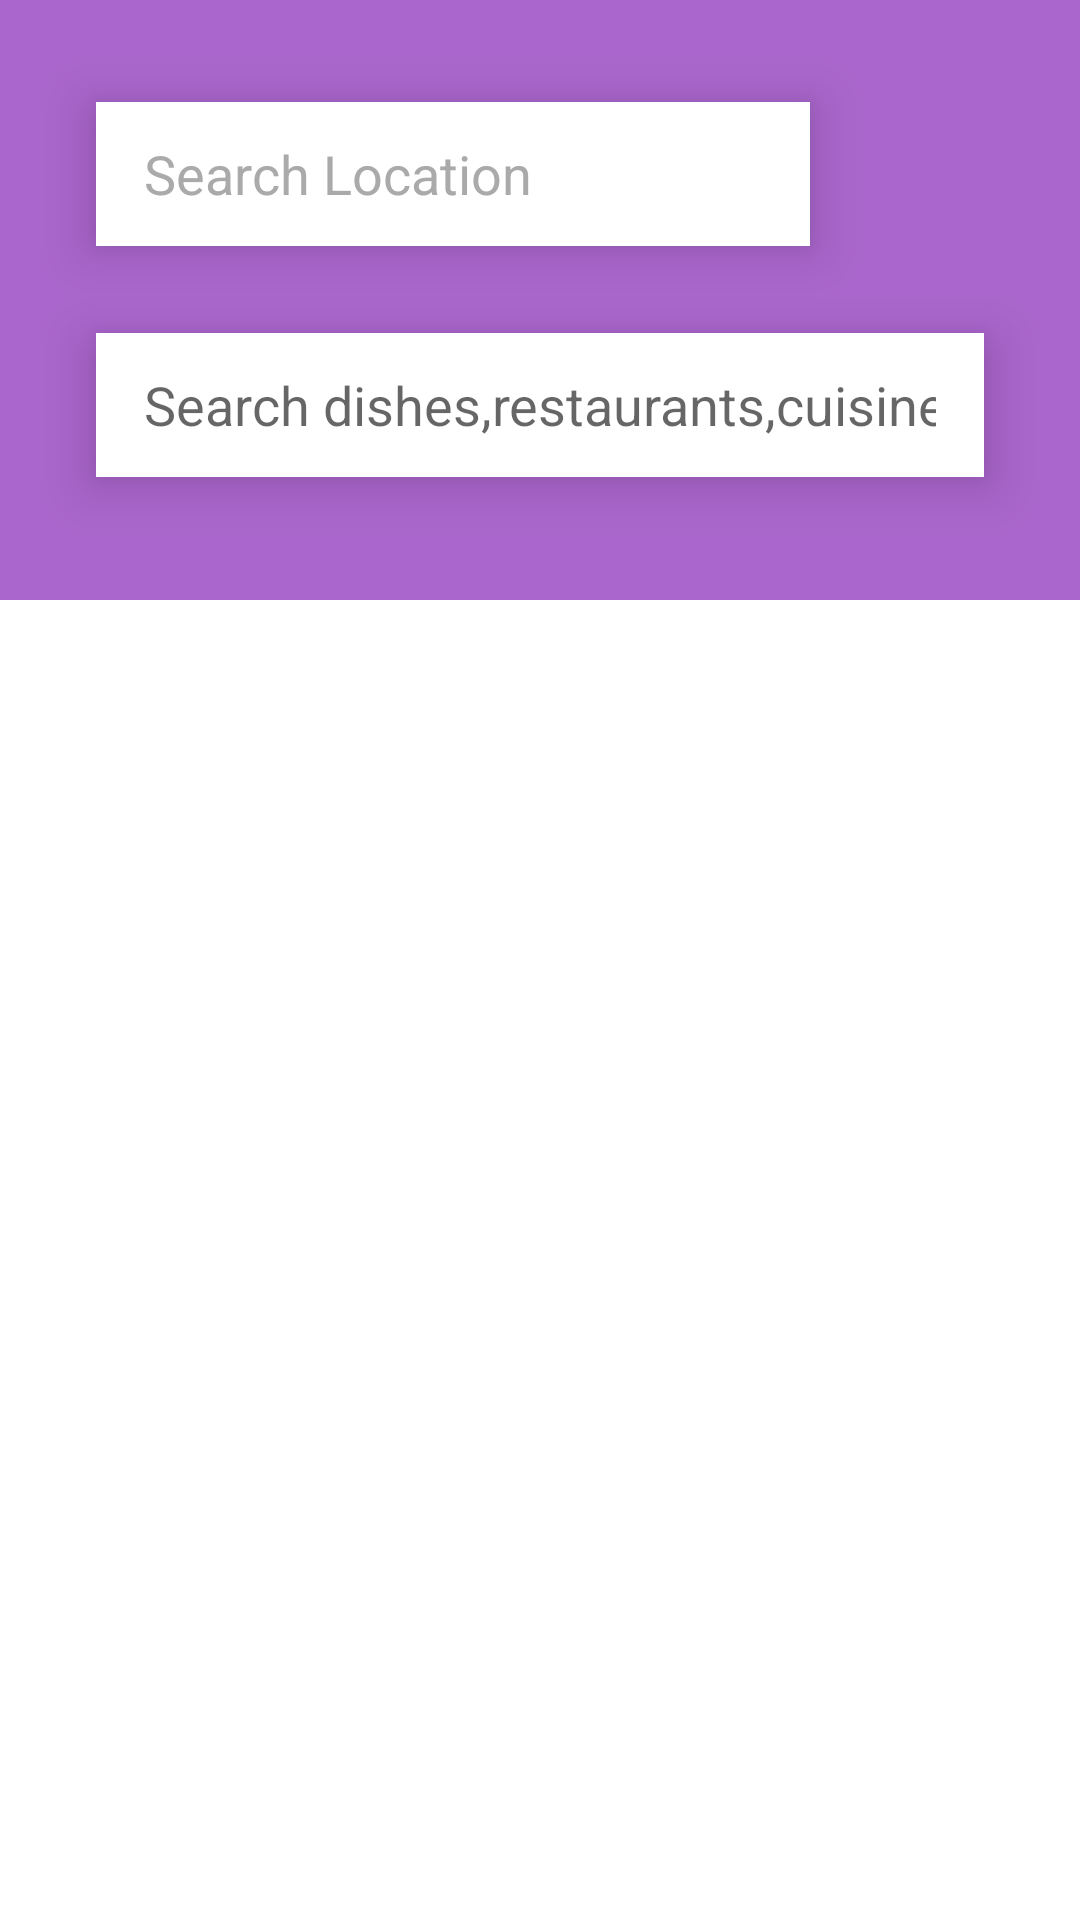

Here is an Android app screen rendered from its layout file. Give the layout XML and the strings, colors and styles it references.
<!-- AndroidManifest.xml: application theme Theme.InternshipTask -->
<!-- res/layout/activity_main.xml -->
<?xml version="1.0" encoding="utf-8"?>
<androidx.constraintlayout.widget.ConstraintLayout xmlns:android="http://schemas.android.com/apk/res/android"
    xmlns:app="http://schemas.android.com/apk/res-auto"
    xmlns:tools="http://schemas.android.com/tools"
    android:layout_width="match_parent"
    android:layout_height="match_parent"
    android:background="@android:color/white"
    tools:context=".MainActivity">

    <androidx.constraintlayout.widget.ConstraintLayout
        android:id="@+id/searchFrame"
        android:layout_width="0dp"
        android:layout_height="200dp"
        android:background="@android:color/holo_purple"
        app:layout_constraintStart_toStartOf="parent"
        app:layout_constraintEnd_toEndOf="parent"
        app:layout_constraintTop_toTopOf="parent"
        android:layout_marginTop="0dp">


        <EditText
            android:id="@+id/searchEditText"
            android:layout_width="0dp"
            android:layout_height="48dp"
            android:layout_marginStart="32dp"
            android:layout_marginEnd="90dp"
            android:layout_marginTop="10dp"
            android:background="@android:color/white"
            android:elevation="10dp"
            android:hint="Search Location"
            android:imeOptions="actionSearch"
            android:inputType="text"
            android:maxLines="1"
            android:visibility="visible"
            android:paddingHorizontal="16dp"
            android:paddingVertical="2dp"
            android:textColor="@android:color/background_dark"
            android:textColorHint="@android:color/darker_gray"
            app:layout_constraintBottom_toBottomOf="parent"
            app:layout_constraintEnd_toEndOf="parent"
            app:layout_constraintHorizontal_bias="0.25"
            app:layout_constraintStart_toStartOf="parent"
            app:layout_constraintTop_toTopOf="parent"
            app:layout_constraintVertical_bias="0.169" />
        <ImageView
            android:id="@+id/my_location_imageView"
            android:layout_width="32dp"
            android:layout_height="32dp"
            android:src="@drawable/ic_baseline_my_location_24"
            app:layout_constraintEnd_toEndOf="parent"
            app:layout_constraintTop_toTopOf="parent"
            android:layout_marginTop="40dp"
            android:layout_marginEnd="48dp"/>
        <EditText
            android:id="@+id/searchEditLoc"
            android:layout_width="0dp"
            android:layout_height="48dp"
            android:layout_marginHorizontal="32dp"
            android:layout_marginTop="2dp"
            android:background="@android:color/white"
            android:elevation="10dp"
            android:hint="Search dishes,restaurants,cuisines,..."
            android:imeOptions="actionSend"
            android:inputType="text"
            android:maxLines="1"
            android:paddingHorizontal="16dp"
            android:paddingVertical="2dp"
            android:textColor="@android:color/background_dark"
            app:layout_constraintBottom_toBottomOf="parent"
            app:layout_constraintEnd_toEndOf="parent"
            app:layout_constraintStart_toStartOf="parent"
            app:layout_constraintTop_toTopOf="parent"
            app:layout_constraintVertical_bias="0.726" />
    </androidx.constraintlayout.widget.ConstraintLayout>


    <androidx.recyclerview.widget.RecyclerView
        android:id="@+id/search_recycler_view"
        android:layout_width="0dp"
        android:layout_height="wrap_content"
        android:layout_marginTop="8dp"
        android:visibility="visible"
        app:layout_constrainedHeight="true"
        app:layout_constraintBottom_toBottomOf="parent"
        app:layout_constraintLeft_toLeftOf="parent"
        app:layout_constraintRight_toRightOf="parent"
        app:layout_constraintTop_toBottomOf="@+id/searchFrame"
        />

    <ProgressBar
        android:id="@+id/search_progress_bar"
        android:layout_width="wrap_content"
        android:layout_height="wrap_content"
        android:visibility="gone"
        app:layout_constraintBottom_toBottomOf="parent"
        app:layout_constraintEnd_toEndOf="parent"
        app:layout_constraintStart_toStartOf="parent"
        app:layout_constraintTop_toTopOf="parent" />


</androidx.constraintlayout.widget.ConstraintLayout>
<!-- resources referenced by this layout -->
<resources>
  <style name="Theme.InternshipTask" parent="Theme.MaterialComponents.DayNight.NoActionBar">
          
          <item name="colorPrimary">@color/purple_500</item>
          <item name="colorPrimaryVariant">@color/purple_700</item>
          <item name="colorOnPrimary">@color/white</item>
          
          <item name="colorSecondary">@color/teal_200</item>
          <item name="colorSecondaryVariant">@color/teal_700</item>
          <item name="colorOnSecondary">@color/black</item>
          
          <item name="android:statusBarColor" tools:targetApi="l">?attr/colorPrimaryVariant</item>
          
      </style>
  <!-- not gathered from this repository: default colours our renderer supplied (Android Studio template values) -->
  <color name="purple_500">#FF6200EE</color>
  <color name="purple_700">#FF3700B3</color>
  <color name="teal_200">#FF03DAC5</color>
  <color name="teal_700">#FF018786</color>
  <color name="black">#FF000000</color>
  <color name="white">#FFFFFFFF</color>
</resources>
